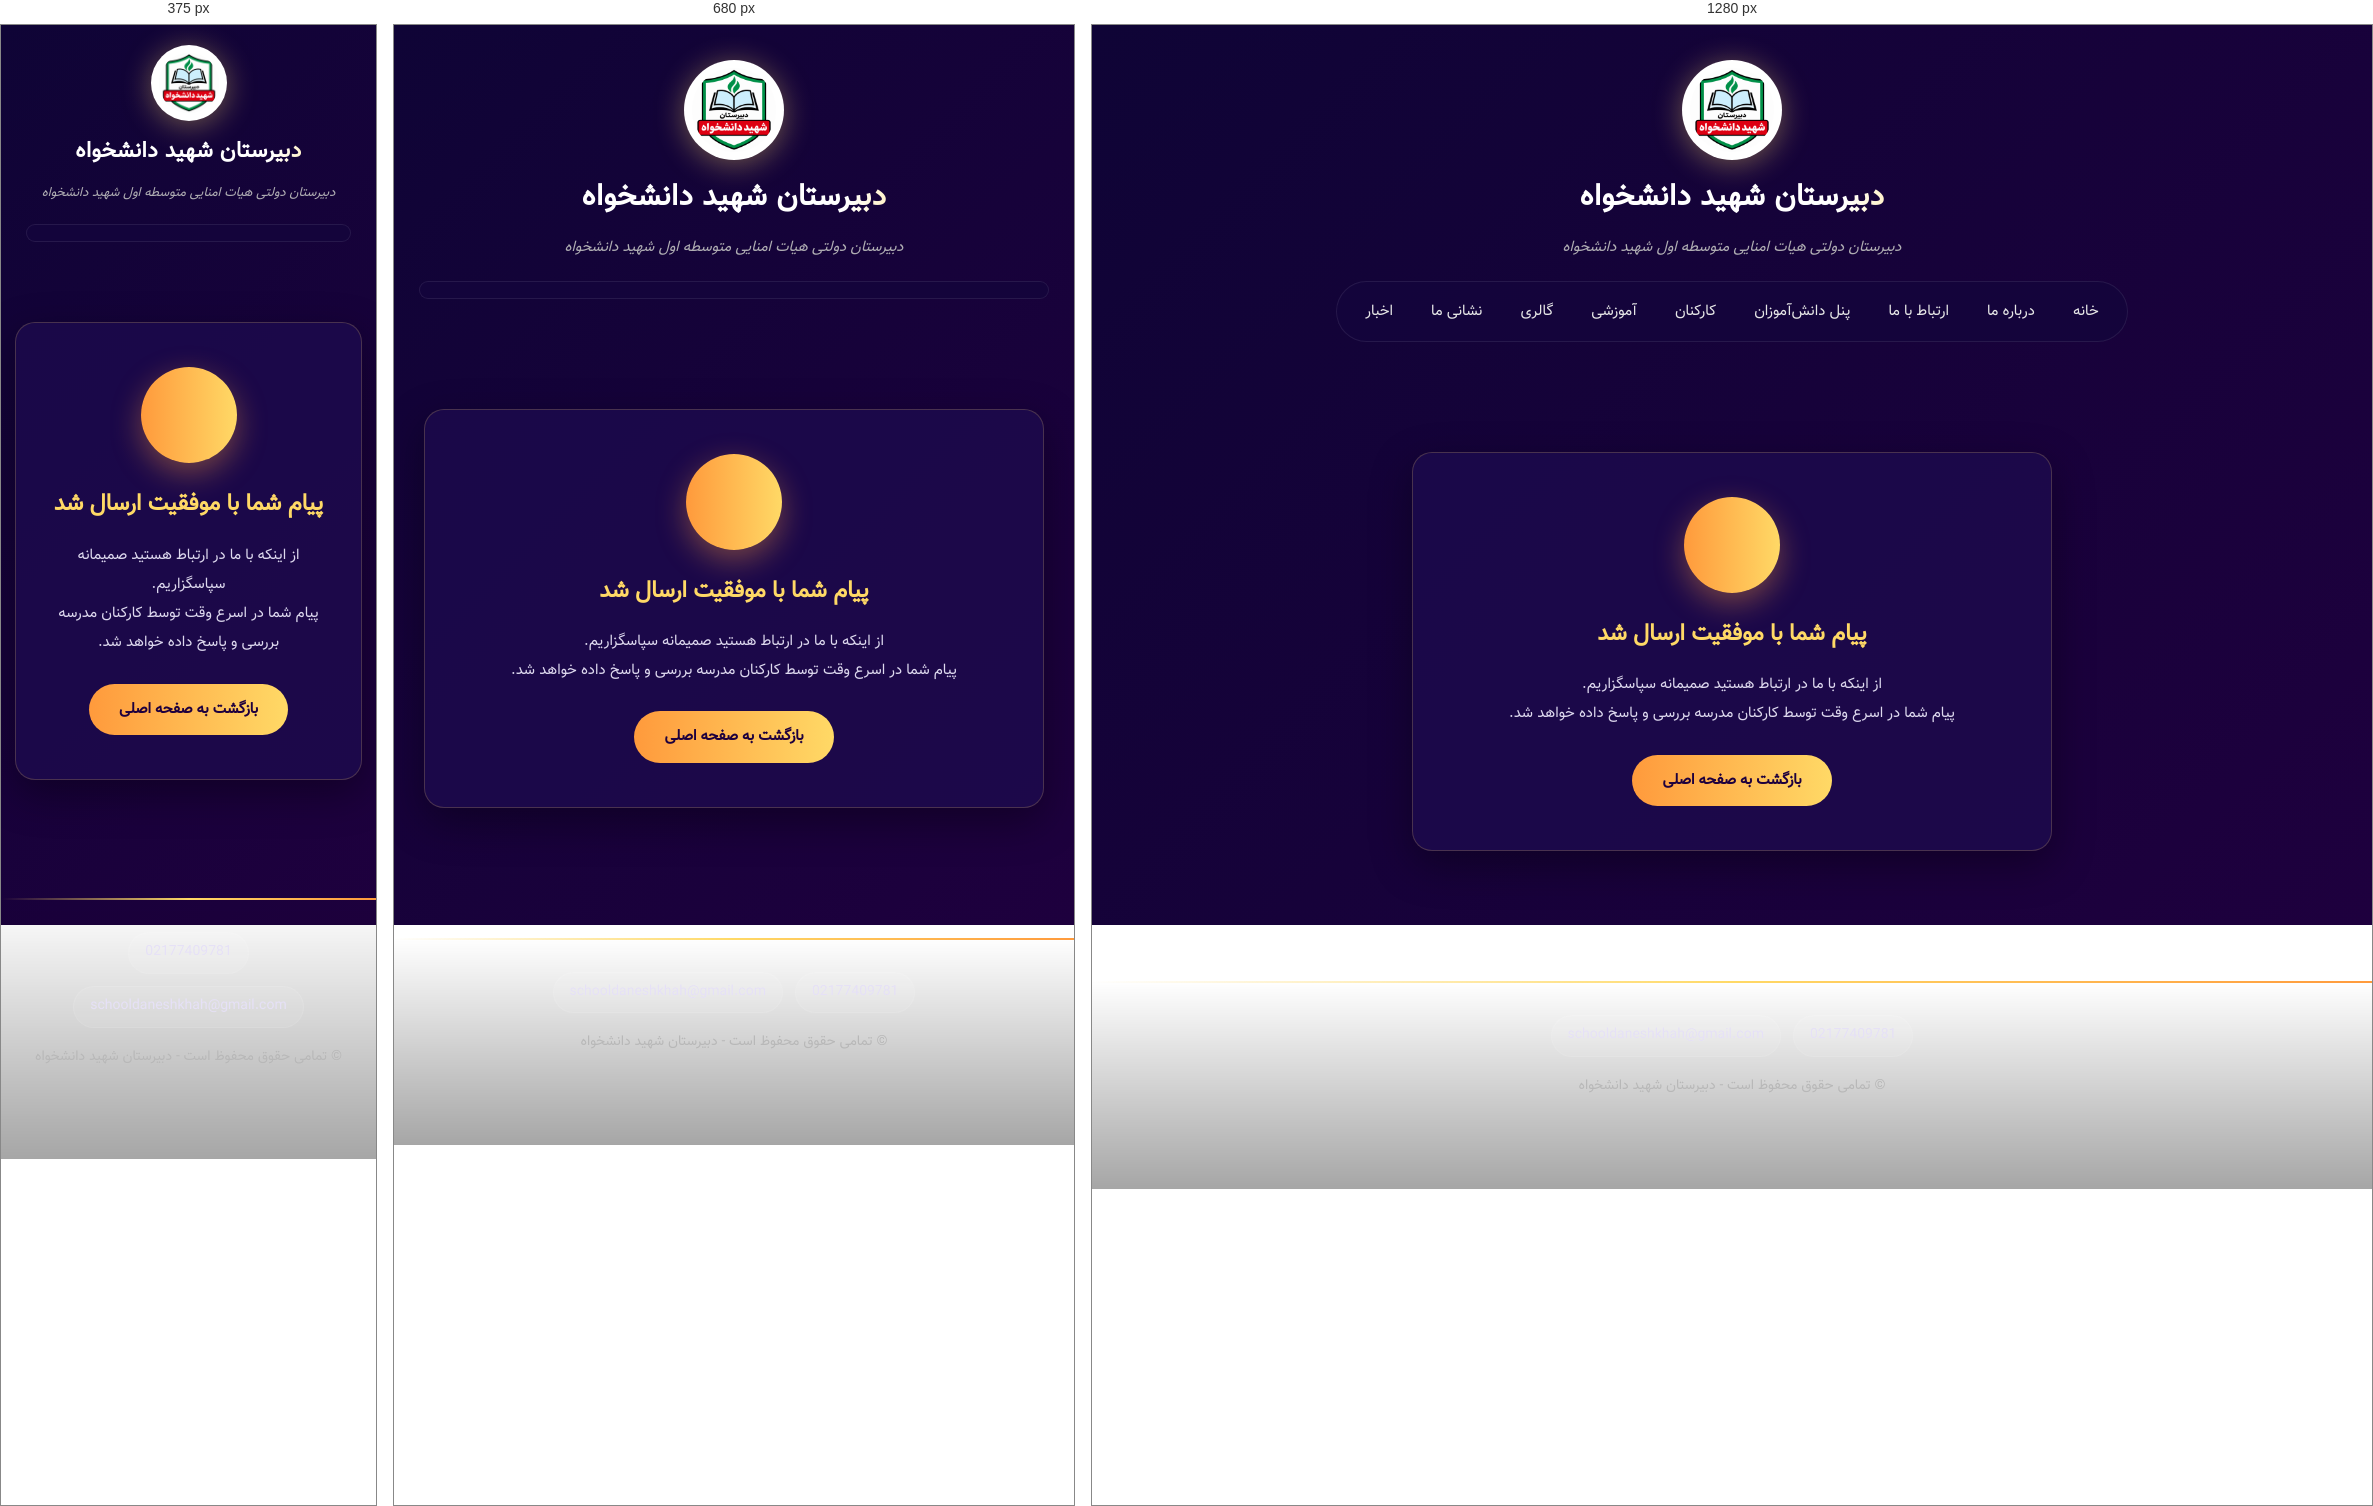
Rendered at 375 px, 680 px and 1280 px, left to right.

<!-- file: thanks.html -->
<!DOCTYPE html>
<html lang="fa" dir="rtl">
<head>
    <meta charset="UTF-8">
    <meta name="viewport" content="width=device-width, initial-scale=1.0">
    <meta name="theme-color" content="#160750">
    <meta name="description" content="پیام شما با موفقیت برای دبیرستان شهید دانشخواه ارسال شد.">
    <meta name="robots" content="noindex,follow">
    <link rel="canonical" href="https://school.daneshkhah.workers.dev/pages/thanks">
    <meta property="og:type" content="website">
    <meta property="og:locale" content="fa_IR">
    <meta property="og:site_name" content="دبیرستان شهید دانشخواه">
    <meta property="og:title" content="ارسال موفق | دبیرستان شهید دانشخواه">
    <meta property="og:description" content="پیام شما با موفقیت برای دبیرستان شهید دانشخواه ارسال شد.">
    <meta property="og:url" content="https://school.daneshkhah.workers.dev/pages/thanks">
    <meta property="og:image" content="https://school.daneshkhah.workers.dev/images/daneshkhah_icon.png">
    <meta name="twitter:card" content="summary">
    <link rel="preload" href="../fonts/Vazir.ttf" as="font" type="font/ttf" crossorigin>
    <link rel="stylesheet" href="../styles/style.css">
    <link rel="icon" href="../images/daneshkhah_icon.png">
    <title>ارسال موفق | دبیرستان شهید دانشخواه</title>
    <script src="../scripts/main.js" defer></script>
</head>
<body>
    <header>
        <div class="header-top">
            <img src="../images/daneshkhah_icon.png" alt="لوگوی دبیرستان شهید دانشخواه" class="icon">
            <h1 class="school-name">دبیرستان شهید دانشخواه</h1>
            <em class="school-small-info">
                دبیرستان دولتی هیات امنایی متوسطه اول شهید دانشخواه
            </em>
        </div>
        <nav class="header-bottom" aria-label="منوی اصلی">
            <a href="../index.html">خانه</a>
            <a href="about.html">درباره ما</a>
            <a href="contact.html">ارتباط با ما</a>
            <a href="students.html">پنل دانش‌آموزان</a>
            <a href="employees.html">کارکنان</a>
            <a href="learn.html">آموزشی</a>
            <a href="gallery.html">گالری</a>
            <a href="adress.html">نشانی ما</a>
            <a href="news.html">اخبار</a>
        </nav>
    </header>

    <main>
        <div class="thanks-box glass">
            <div class="thanks-icon" data-i="check"></div>
            <h2>پیام شما با موفقیت ارسال شد</h2>
            <p>
                از اینکه با ما در ارتباط هستید صمیمانه سپاسگزاریم.<br>
                پیام شما در اسرع وقت توسط کارکنان مدرسه بررسی و پاسخ داده خواهد شد.
            </p>
            <a href="../index.html" class="back-btn">بازگشت به صفحه اصلی</a>
        </div>
    </main>

    <footer>
        <div class="foot-chips">
            <a href="tel:02177409781" data-i="phone" dir="ltr">02177409781</a>
            <a href="mailto:schooldaneshkhah@gmail.com" data-i="mail" dir="ltr">schooldaneshkhah@gmail.com</a>
        </div>
        <p>&copy; تمامی حقوق محفوظ است - دبیرستان شهید دانشخواه</p>
    </footer>
</body>
</html>

/* @media block from style.css */
@media (max-width: 760px) {
    nav.header-bottom {
        flex-direction: column;
        align-items: stretch;
        width: calc(100% - 20px);
        border-radius: 24px;
        gap: 2px;
    }

    .nav-toggle {
        display: flex;
    }

    nav.header-bottom a {
        display: none;
        text-align: center;
        padding: 12px;
        border-radius: 14px;
    }

    nav.header-bottom.open a {
        display: block;
        animation: rv-up .5s var(--ease) backwards;
        animation-delay: calc(var(--n, 0) * 40ms);
    }

    .adress {
        grid-template-columns: 1fr;
    }

    .map-adress,
    .map-adress iframe {
        min-height: 270px;
    }
}

/* @media block from style.css */
@media (max-width: 600px) {
    header {
        margin-top: 20px;
    }

    .school-name {
        font-size: 22px;
    }

    .school-small-info {
        font-size: 13px;
    }

    .logo-orbit {
        width: 92px;
        height: 92px;
    }

    .icon {
        width: 76px;
        height: 76px;
    }

    @keyframes orbit {
        from { transform: rotate(0) translateX(52px) rotate(0); }
        to   { transform: rotate(360deg) translateX(52px) rotate(-360deg); }
    }

    main {
        padding: 18px 14px;
        margin: 22px auto;
    }

    main h2 {
        font-size: 18px;
    }

    .h-ico {
        width: 36px;
        height: 36px;
        border-radius: 11px;
    }

    .about-card {
        padding: 24px 20px;
    }

    .stat-num {
        font-size: 32px;
    }

    .slider .prev,
    .slider .next {
        width: 38px;
        height: 38px;
        font-size: 19px;
    }

    .gallery-pictures {
        grid-template-columns: 1fr;
        gap: 14px;
        padding: 4px;
    }

    .gallery-pictures img {
        height: 210px;
    }

    .lightbox .lb-nav {
        width: 44px;
        height: 44px;
        font-size: 22px;
        margin-top: -22px;
    }

    .lightbox .lb-prev { right: 8px; }
    .lightbox .lb-next { left: 8px; }

    .lightbox .close-btn {
        top: 12px;
        left: 12px;
        width: 44px;
        height: 44px;
    }

    .contact-form {
        padding: 22px 16px;
    }

    .emploees,
    .teachers {
        grid-template-columns: repeat(2, 1fr);
        gap: 12px;
        padding: 4px;
    }

    .staff-card {
        padding: 22px 12px 18px;
        border-radius: 16px;
    }

    .staff-card .avatar {
        width: 88px;
        height: 88px;
    }

    .staff-card h3 {
        font-size: 15px;
    }

    .staff-card p {
        font-size: 12.5px;
    }

    .learn-panels {
        grid-template-columns: 1fr;
        gap: 14px;
    }

    .learn-panels a {
        flex-direction: row;
        justify-content: flex-start;
        padding: 20px 18px;
        font-size: 16px;
    }

    .learn-panels a .l-ico {
        width: 52px;
        height: 52px;
    }

    .login-box {
        padding: 30px 20px 24px;
    }

    .panel-content {
        padding: 24px 16px;
    }

    .panel-top h2 {
        font-size: 19px;
    }

    .modal-box {
        padding: 38px 16px 24px;
    }

    .makers-link {
        bottom: 16px;
        right: 14px;
        padding: 11px 18px;
        font-size: 14px;
    }

    .to-top {
        bottom: 14px;
        left: 12px;
        width: 48px;
        height: 48px;
    }

    .glow-wrap {
        display: none;
    }
}